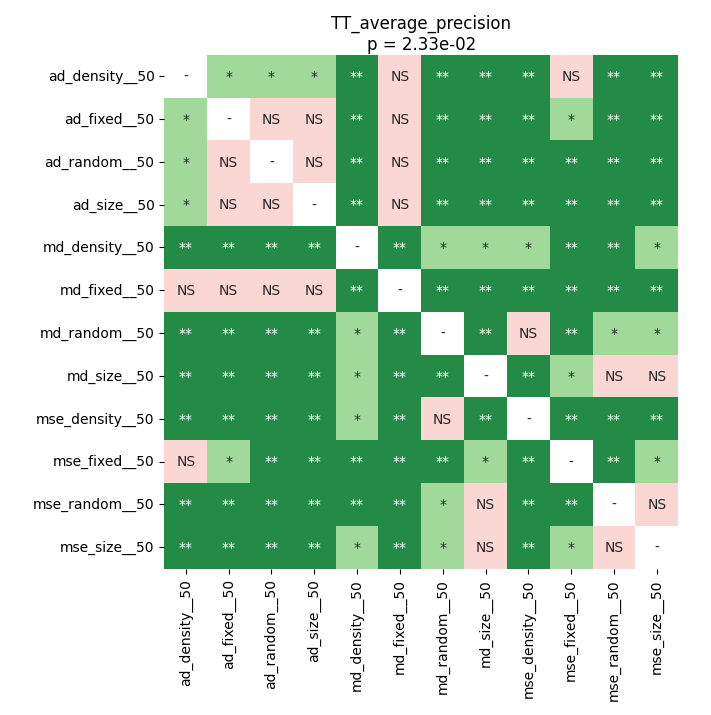

Data behind this chart, as committed beside it:
	ad_density__50	ad_fixed__50	ad_random__50	ad_size__50	md_density__50	md_fixed__50	md_random__50	md_size__50	mse_density__50	mse_fixed__50	mse_random__50	mse_size__50
ad_density__50	1.0	0.03342	0.0192	0.03342	0.004028	0.1243	0.004028	0.006611	0.004028	0.1464	0.006611	0.004028
ad_fixed__50	0.03342	1.0	0.8383	0.2932	0.004028	0.7814	0.004028	0.004028	0.004028	0.01055	0.004028	0.004028
ad_random__50	0.0192	0.8383	1.0	0.4451	0.004028	0.1305	0.004028	0.004028	0.004028	0.006611	0.004028	0.004028
ad_size__50	0.03342	0.2932	0.4451	1.0	0.004028	0.1008	0.004028	0.004028	0.004028	0.006611	0.004028	0.004028
md_density__50	0.004028	0.004028	0.004028	0.004028	1.0	0.004028	0.01432	0.01432	0.03342	0.004028	0.009208	0.02578
md_fixed__50	0.1243	0.7814	0.1305	0.1008	0.004028	1.0	0.004028	0.004028	0.004028	0.004028	0.004028	0.004028
md_random__50	0.004028	0.004028	0.004028	0.004028	0.01432	0.004028	1.0	0.009208	0.1464	0.004028	0.02578	0.02578
md_size__50	0.006611	0.004028	0.004028	0.004028	0.01432	0.004028	0.009208	1.0	0.006611	0.0192	0.3929	0.2092
mse_density__50	0.004028	0.004028	0.004028	0.004028	0.03342	0.004028	0.1464	0.006611	1.0	0.004028	0.006611	0.009208
mse_fixed__50	0.1464	0.01055	0.006611	0.006611	0.004028	0.004028	0.004028	0.0192	0.004028	1.0	0.006611	0.03342
mse_random__50	0.006611	0.004028	0.004028	0.004028	0.009208	0.004028	0.02578	0.3929	0.006611	0.006611	1.0	0.1534
mse_size__50	0.004028	0.004028	0.004028	0.004028	0.02578	0.004028	0.02578	0.2092	0.009208	0.03342	0.1534	1.0
